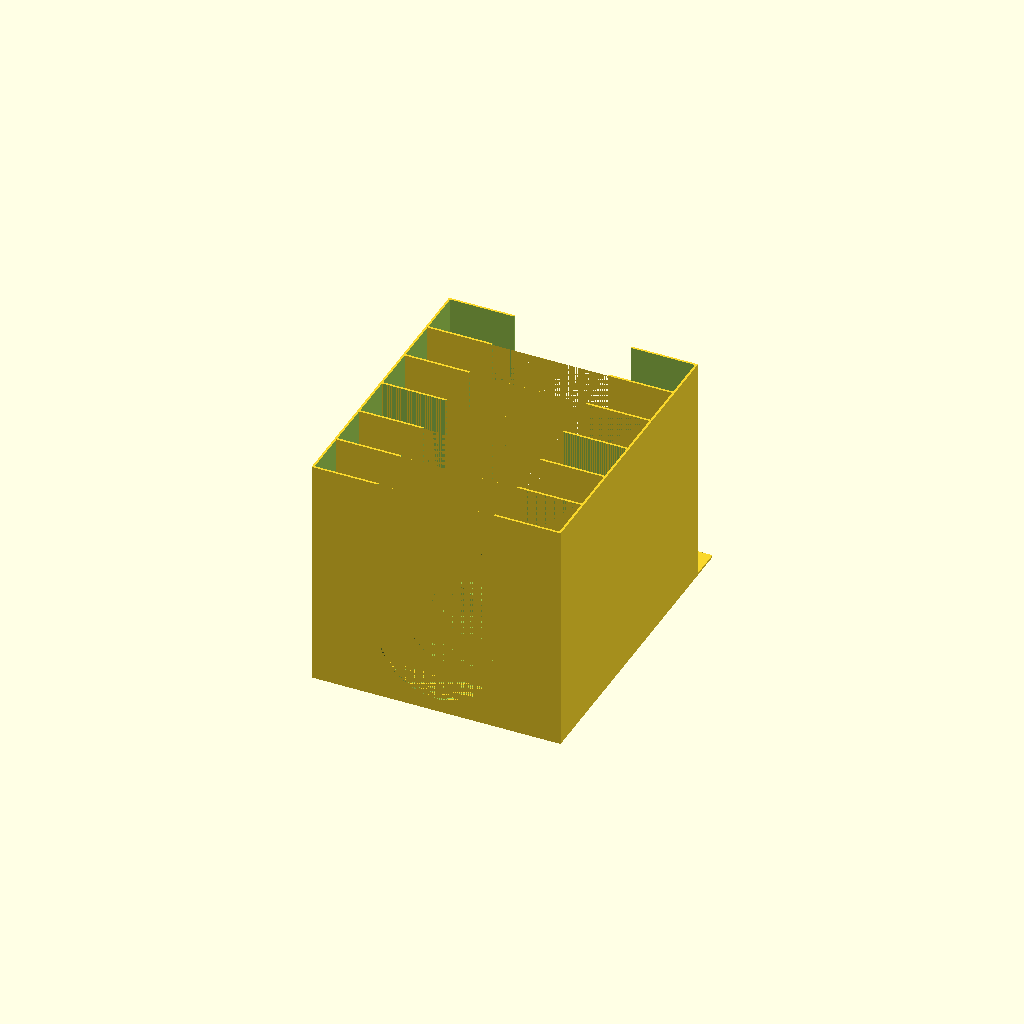
Cell 1: rendered with the file's own defaults.
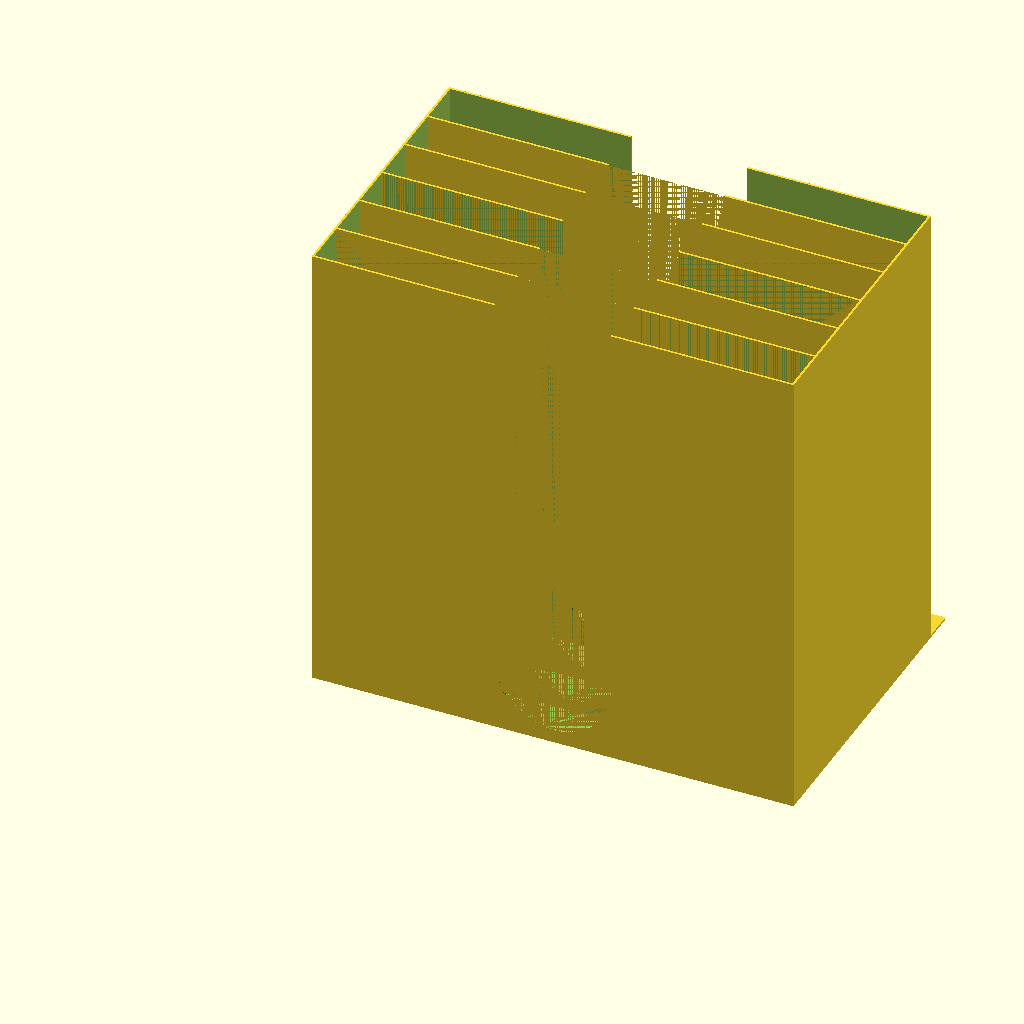
Cell 2 — disk_diam set to 10, the other parameters unchanged.
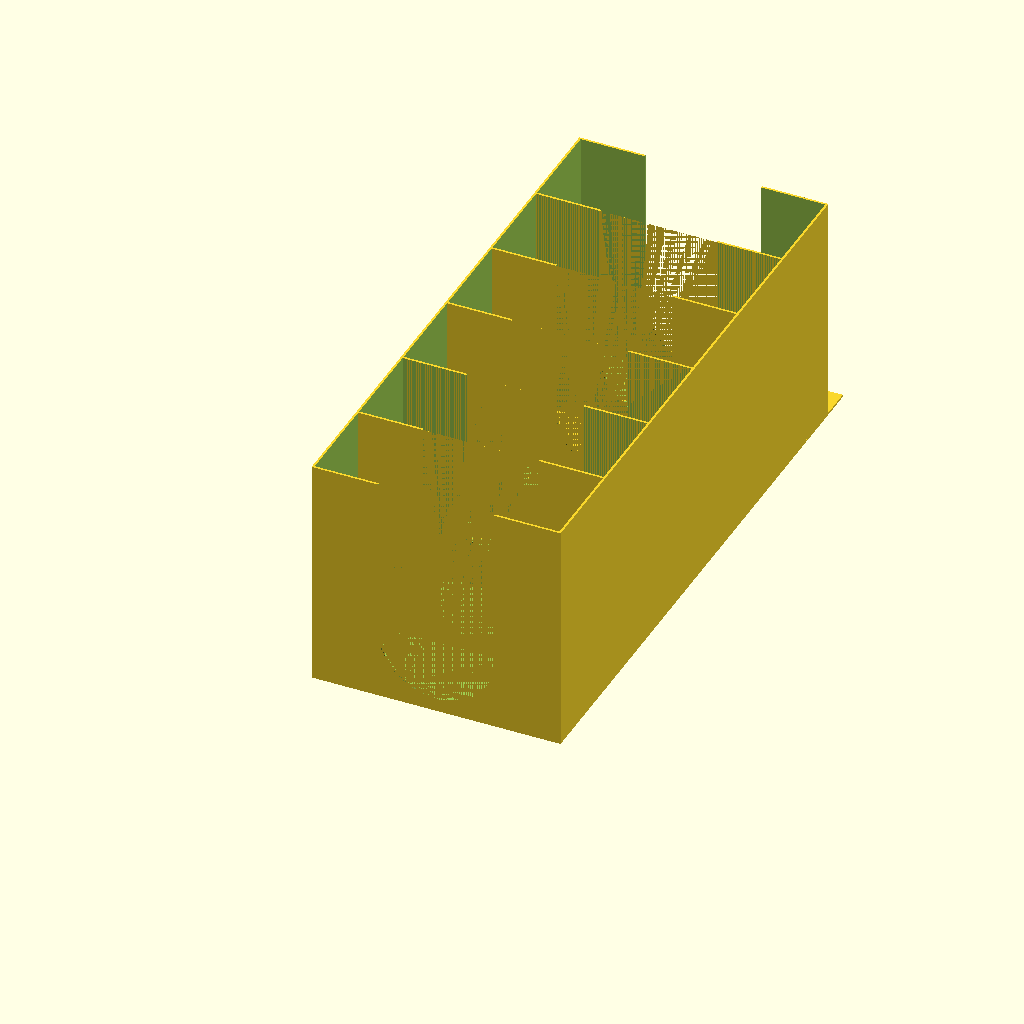
Cell 3 — cavity_height set to 2, the other parameters unchanged.
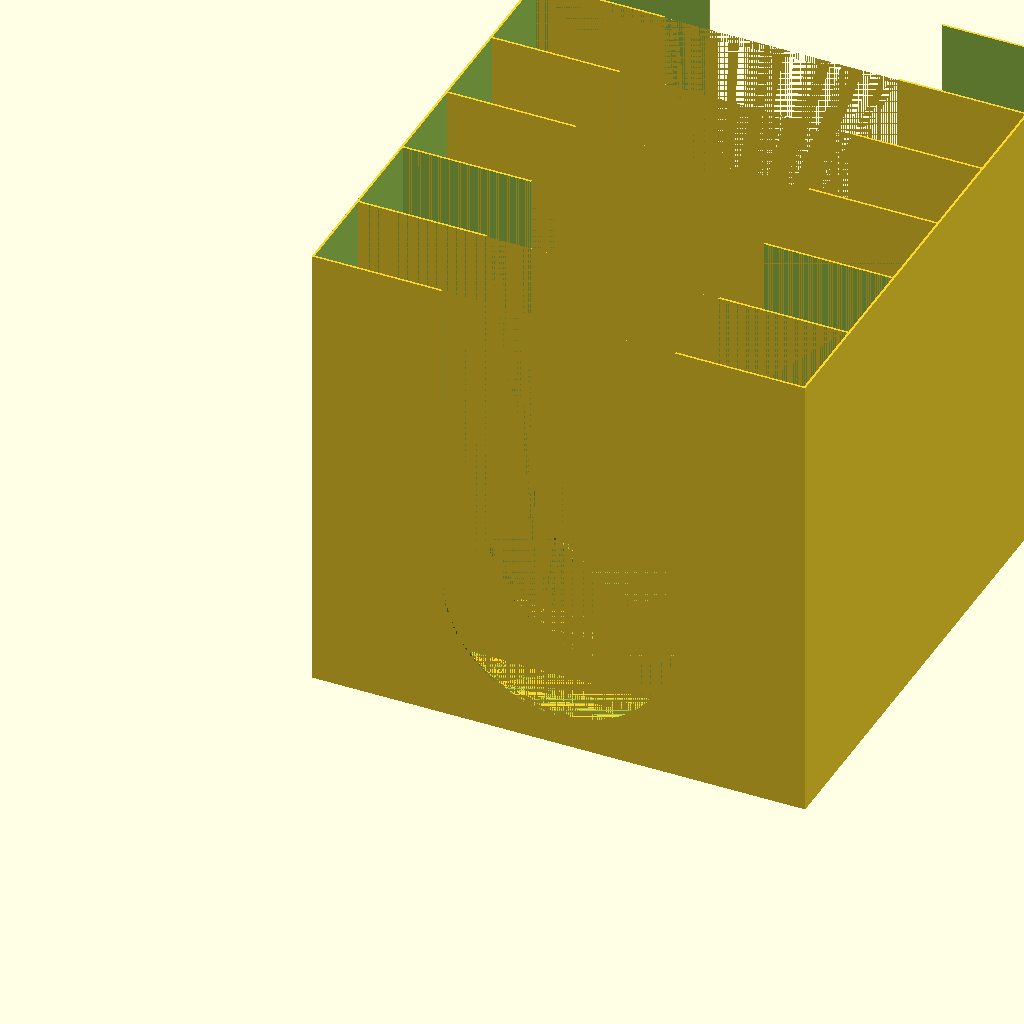
Cell 4 — mm_per_in set to 50.8, the other parameters unchanged.
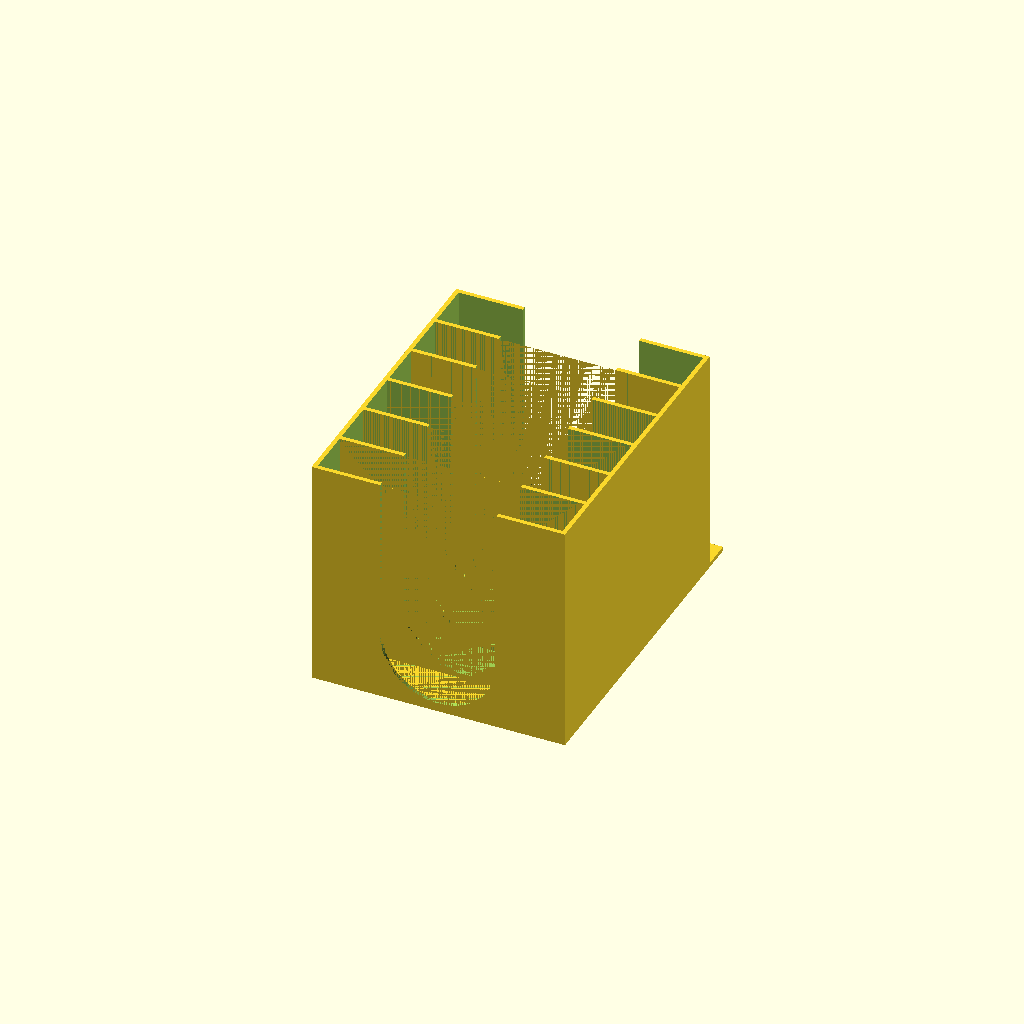
Cell 5: wall = 2.4 (everything else at default).
All cells are drawn from one camera (rotation 55°, 0°, 25°, orthographic, colour scheme Cornfield), so only the parameter changes between them.
The OpenSCAD source (inputs/case-studies/sanding.scad):
//--------------------------------------------
// Sanding Disk Pegboard Organizer
// forked from https://www.thingiverse.com/thing:607640/ by DarkroomDave
// Updated by Nicodemus Paradiso (nicodemus26)
//
// Pick Sizes for each compartment bottom to top
// Rough
//compartments = ["320", "220", "180", "120", "80", "40"];
// Fine
compartments = ["2000", "1500", "1200", "1000", "800", "600"];
// Number of compartments
compartment_count=len(compartments); 
// Disk size in inches (tested 5)
disk_diam=5; // In Inches
// Usable height in each compartment in inches
cavity_height=1;

//--------------------------------------------

mm_per_in=25.4;

// Wall thickness for all walls, backplate, hang tab
wall=1.2;

// total height of each compartment.
compartment_height=cavity_height*mm_per_in+(wall*2);

// How wide the object is. 1/4in of tolerance to make insertion and removal easier.
backplate_width=((disk_diam+.25)*mm_per_in)+(wall*2);

// Hang tab options, peg holes are auto-centered
hang_tab_height=18;
peg_hole_radius=3.3;
peg_hole_distance=2*mm_per_in;

// Radius of the hollow center, bigger saves plastic but less strong.
pullout_radius=1.25*mm_per_in;

// How far to extrude floating text, recommend two print layers.
lable_extrude=.4;

module make_peg_holes(cp_h) {
    holeable_space=backplate_width-(wall*2)-(peg_hole_radius*2);
    holes=round(holeable_space/peg_hole_distance-.5);
    side_gap=(holeable_space-(holes*peg_hole_distance))/2+wall+peg_hole_radius;
    echo(holeable_space);
    echo(holes);
    echo(side_gap);
    
    for ( i = [0 : holes] ) {
        translate([side_gap+i*peg_hole_distance,(cp_h+hang_tab_height)-(peg_hole_radius*2),0])
		cylinder(h = wall+.2, r=peg_hole_radius,$fn=20);
    }
}

module make_back_wall(cp_h) {
	cube([backplate_width,cp_h+hang_tab_height,wall]);
}

module make_compartment(cpn) {
	translate([0,cpn*(compartment_height-wall),0]) {
        difference() {
            cube([backplate_width,compartment_height,disk_diam*mm_per_in]);
            translate([wall,wall,wall]) {
                cube([backplate_width-(wall*2),compartment_height-(wall*2),(disk_diam*mm_per_in)]);
            }
        
    
            translate([(backplate_width)/2,0,disk_diam*mm_per_in]) {
                rotate([270,0,0]) {
                    hull() {
                        cylinder(h = compartment_height+.1, r=pullout_radius,$fn=50);
                        translate([0,backplate_width-pullout_radius*1.5,0])
                        cylinder(h = compartment_height+.1, r=pullout_radius,$fn=50);
                    }
                }
            }
        }
	}
}

module do_label(compartment_index,shift,side) {
    align = (side > 0) ? "right" : "left";
    ts=compartment_height/2;
    //translate([shift,0,disk_diam*mm_per_in-wall])
    //rotate([0,-90*side,0])
    //translate([0,compartment_index*(compartment_height-wall),0])    
    //linear_extrude(height = lable_extrude, center = false, convexity = 0, twist = 0) 
    //translate([0, compartment_height/4]) 
    //text(compartments[compartment_index], font = "Liberation Sans",halign=align,size = ts);
}

// ---------------
// Modules used below
// ---------------

// Backplate and hang tab
difference() {
    hull() {
        make_back_wall(compartment_count*(compartment_height-wall));   
    }
        make_peg_holes(compartment_count*(compartment_height-wall));
}

// Compartments
union() {
    
    for ( i = [0 : compartment_count-1] ) {
        make_compartment(i);
    }
}

// Labels
union() {
    for ( i = [0 : compartment_count-1] ) {
        // Left label
        do_label(i,0,1);
        translate([lable_extrude/2, 0, -lable_extrude/2])
        do_label(i,0,1);
        
        // Right label
        do_label(i,backplate_width,-1);
        translate([-lable_extrude/2, 0, -lable_extrude/2])
        do_label(i,backplate_width,-1);
    }    
}
Customizer parameters (derived from the source; name, type, default, range or options):
disk_diam: number, default 5
cavity_height: number, default 1
mm_per_in: number, default 25.4
wall: number, default 1.2
hang_tab_height: number, default 18
peg_hole_radius: number, default 3.3
lable_extrude: number, default 0.4
